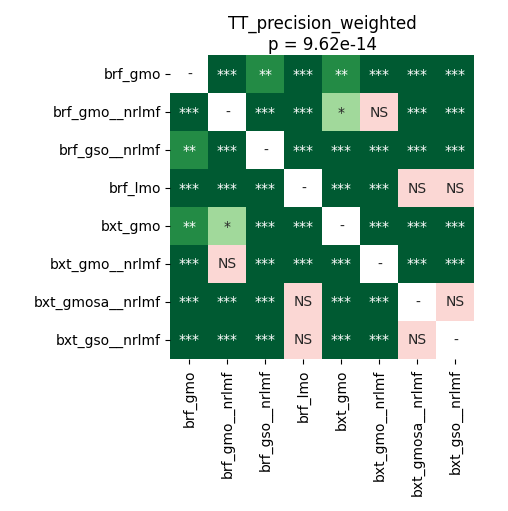

Source data for this figure (header and first rows):
	brf_gmo	brf_gmo__nrlmf	brf_gso__nrlmf	brf_lmo	bxt_gmo	bxt_gmo__nrlmf	bxt_gmosa__nrlmf	bxt_gso__nrlmf
brf_gmo	1.0	6.103515625e-05	0.001282	6.103515625e-05	0.003269	6.103515625e-05	6.103515625e-05	0.0001005
brf_gmo__nrlmf	6.103515625e-05	1.0	6.103515625e-05	6.103515625e-05	0.02129	0.0796	6.103515625e-05	6.103515625e-05
brf_gso__nrlmf	0.001282	6.103515625e-05	1.0	0.0002848	0.0002249	6.103515625e-05	0.0001424	0.0002848
brf_lmo	6.103515625e-05	6.103515625e-05	0.0002848	1.0	6.103515625e-05	6.103515625e-05	0.0796	0.5619
bxt_gmo	0.003269	0.02129	0.0002249	6.103515625e-05	1.0	0.0001005	6.103515625e-05	0.0001005
bxt_gmo__nrlmf	6.103515625e-05	0.0796	6.103515625e-05	6.103515625e-05	0.0001005	1.0	6.103515625e-05	6.103515625e-05
bxt_gmosa__nrlmf	6.103515625e-05	6.103515625e-05	0.0001424	0.0796	6.103515625e-05	6.103515625e-05	1.0	0.2193
bxt_gso__nrlmf	0.0001005	6.103515625e-05	0.0002848	0.5619	0.0001005	6.103515625e-05	0.2193	1.0
